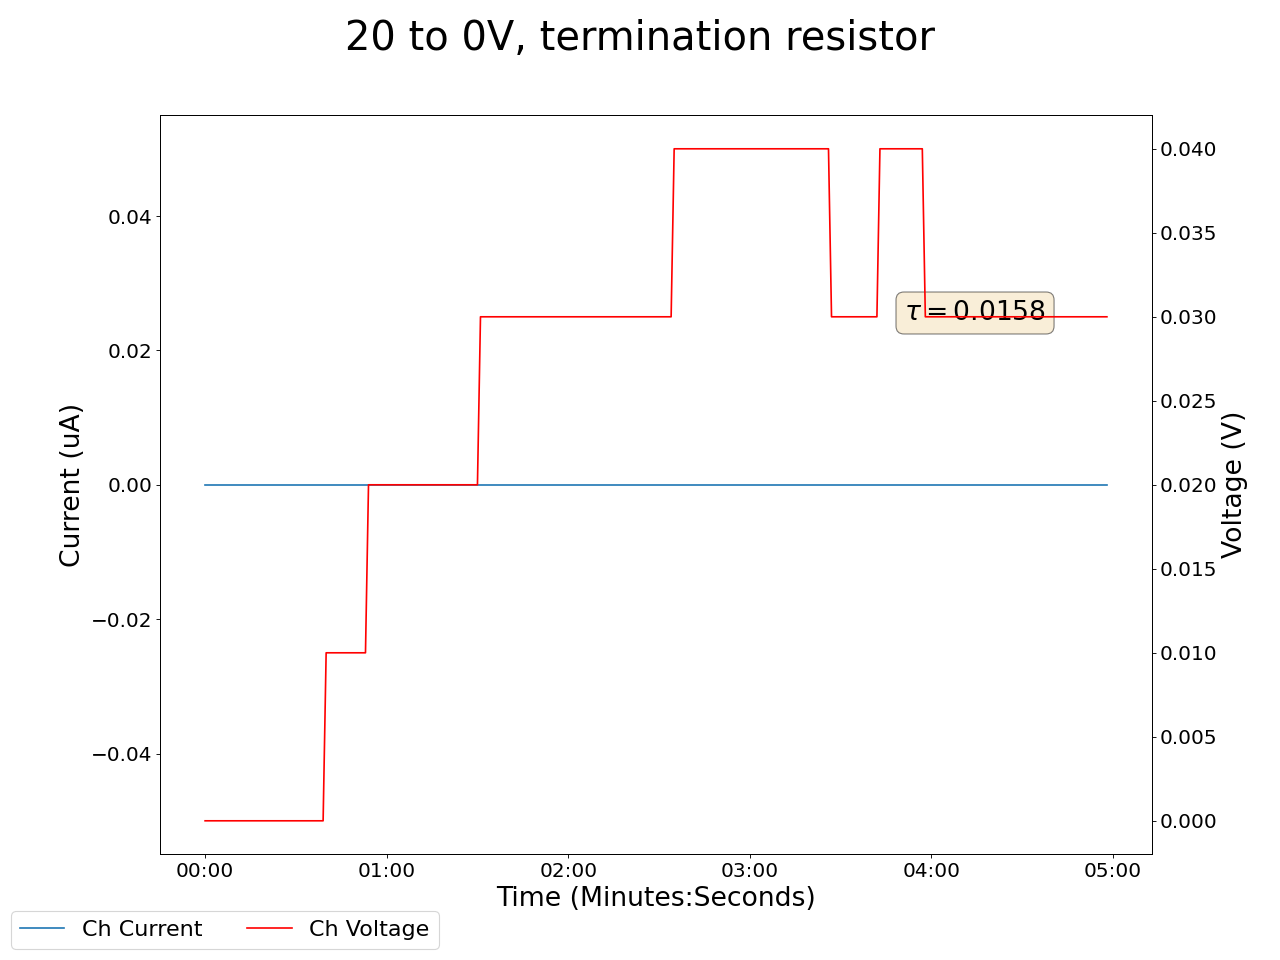

The data file committed next to this chart (first rows):
2025-05-13 14:23:22.507320, 0.49000000953674316, 0.0, 0.12999999523162842, 0.0, 0.2199999988079071, 0.0, 0.20000000298023224, 0.0, 0.0, 0.0, 0.0, 0.0, 0.20000000298023224, 0.0, 0.9300000071525574, 0.0, 0.0, 0.0, 0.0, 0.0, 0.3799999952316284, 0.0, 0.6200000047683716
2025-05-13 14:23:23.507222, 0.49, 0.0, 0.13, 0.0, 0.22, 0.0, 0.2, 0.0, 0.0, 0.0, 0.0, 0.0, 0.2, 0.0, 0.93, 0.0, 0.0, 0.0, 0.0, 0.0, 0.38, 0.0, 0.62
2025-05-13 14:23:24.507222, 0.49, 0.0, 0.13, 0.0, 0.22, 0.0, 0.2, 0.0, 0.0, 0.0, 0.0, 0.0, 0.2, 0.0, 0.93, 0.0, 0.0, 0.0, 0.0, 0.0, 0.38, 0.0, 0.62
2025-05-13 14:23:25.507222, 0.49, 0.0, 0.13, 0.0, 0.22, 0.0, 0.2, 0.0, 0.0, 0.0, 0.0, 0.0, 0.2, 0.0, 0.93, 0.0, 0.0, 0.0, 0.0, 0.0, 0.38, 0.0, 0.62
2025-05-13 14:23:26.507222, 0.49, 0.0, 0.13, 0.0, 0.22, 0.0, 0.2, 0.0, 0.0, 0.0, 0.0, 0.0, 0.2, 0.0, 0.93, 0.0, 0.0, 0.0, 0.0, 0.0, 0.38, 0.0, 0.62
2025-05-13 14:23:27.507221, 0.49, 0.0, 0.13, 0.0, 0.22, 0.0, 0.2, 0.0, 0.0, 0.0, 0.0, 0.0, 0.2, 0.0, 0.93, 0.0, 0.0, 0.0, 0.0, 0.0, 0.37, 0.0, 0.62
2025-05-13 14:23:28.507221, 0.49, 0.0, 0.13, 0.0, 0.22, 0.0, 0.2, 0.0, 0.0, 0.0, 0.0, 0.0, 0.2, 0.0, 0.93, 0.0, 0.0, 0.0, 0.0, 0.0, 0.37, 0.0, 0.62
2025-05-13 14:23:29.507221, 0.49, 0.0, 0.13, 0.0, 0.22, 0.0, 0.2, 0.0, 0.0, 0.0, 0.0, 0.0, 0.2, 0.0, 0.93, 0.0, 0.0, 0.0, 0.0, 0.0, 0.37, 0.0, 0.62
2025-05-13 14:23:30.507221, 0.49, 0.0, 0.13, 0.0, 0.22, 0.0, 0.2, 0.0, 0.0, 0.0, 0.0, 0.0, 0.2, 0.0, 0.93, 0.0, 0.0, 0.0, 0.0, 0.0, 0.37, 0.0, 0.62
2025-05-13 14:23:31.507222, 0.49, 0.0, 0.13, 0.0, 0.22, 0.0, 0.2, 0.0, 0.0, 0.0, 0.0, 0.0, 0.2, 0.0, 0.93, 0.0, 0.0, 0.0, 0.0, 0.0, 0.37, 0.0, 0.62
2025-05-13 14:23:32.507222, 0.49, 0.0, 0.13, 0.0, 0.22, 0.0, 0.2, 0.0, 0.0, 0.0, 0.0, 0.0, 0.2, 0.0, 0.93, 0.0, 0.0, 0.0, 0.0, 0.0, 0.37, 0.0, 0.62
2025-05-13 14:23:33.507223, 0.49, 0.0, 0.13, 0.0, 0.22, 0.0, 0.2, 0.0, 0.0, 0.0, 0.0, 0.0, 0.2, 0.0, 0.93, 0.0, 0.0, 0.0, 0.0, 0.0, 0.37, 0.0, 0.62
2025-05-13 14:23:34.507222, 0.49, 0.0, 0.13, 0.0, 0.22, 0.0, 0.2, 0.0, 0.0, 0.0, 0.0, 0.0, 0.2, 0.0, 0.93, 0.0, 0.0, 0.0, 0.0, 0.0, 0.37, 0.0, 0.62
2025-05-13 14:23:35.507222, 0.49, 0.0, 0.13, 0.0, 0.22, 0.0, 0.2, 0.0, 0.0, 0.0, 0.0, 0.0, 0.2, 0.0, 0.93, 0.0, 0.0, 0.0, 0.0, 0.0, 0.37, 0.0, 0.62
2025-05-13 14:23:36.507221, 0.49, 0.0, 0.13, 0.0, 0.22, 0.0, 0.2, 0.0, 0.0, 0.0, 0.0, 0.0, 0.2, 0.0, 0.93, 0.0, 0.0, 0.0, 0.0, 0.0, 0.37, 0.0, 0.62
2025-05-13 14:23:37.507221, 0.49, 0.0, 0.13, 0.0, 0.22, 0.0, 0.2, 0.0, 0.0, 0.0, 0.0, 0.0, 0.2, 0.0, 0.93, 0.0, 0.0, 0.0, 0.0, 0.0, 0.37, 0.0, 0.62
2025-05-13 14:23:38.507222, 0.49, 0.0, 0.13, 0.0, 0.22, 0.0, 0.2, 0.0, 0.0, 0.0, 0.0, 0.0, 0.2, 0.0, 0.93, 0.0, 0.0, 0.0, 0.0, 0.0, 0.37, 0.0, 0.62
2025-05-13 14:23:39.507222, 0.49, 0.0, 0.13, 0.0, 0.22, 0.0, 0.2, 0.0, 0.0, 0.0, 0.0, 0.0, 0.2, 0.0, 0.93, 0.0, 0.0, 0.0, 0.0, 0.0, 0.37, 0.0, 0.62
2025-05-13 14:23:40.507221, 0.49, 0.0, 0.13, 0.0, 0.22, 0.0, 0.2, 0.0, 0.0, 0.0, 0.0, 0.0, 0.2, 0.0, 0.93, 0.0, 0.0, 0.0, 0.0, 0.0, 0.37, 0.0, 0.62
2025-05-13 14:23:41.507222, 0.49, 0.0, 0.13, 0.0, 0.22, 0.0, 0.2, 0.0, 0.0, 0.0, 0.0, 0.0, 0.2, 0.0, 0.93, 0.0, 0.0, 0.0, 0.0, 0.0, 0.37, 0.0, 0.62
2025-05-13 14:23:42.507221, 0.49, 0.0, 0.13, 0.0, 0.22, 0.0, 0.2, 0.0, 0.0, 0.0, 0.0, 0.0, 0.21, 0.0, 0.93, 0.0, 0.0, 0.0, 0.0, 0.0, 0.37, 0.0, 0.62
2025-05-13 14:23:43.507222, 0.49, 0.0, 0.13, 0.0, 0.22, 0.0, 0.21, 0.0, 0.0, 0.0, 0.0, 0.0, 0.21, 0.0, 0.94, 0.0, 0.0, 0.0, 0.0, 0.0, 0.37, 0.0, 0.62
2025-05-13 14:23:44.507222, 0.49, 0.0, 0.13, 0.0, 0.22, 0.0, 0.21, 0.0, 0.0, 0.0, 0.0, 0.0, 0.21, 0.0, 0.94, 0.0, 0.0, 0.0, 0.0, 0.0, 0.37, 0.0, 0.62
2025-05-13 14:23:45.507222, 0.49, 0.0, 0.13, 0.0, 0.22, 0.0, 0.21, 0.0, 0.0, 0.0, 0.0, 0.0, 0.21, 0.0, 0.94, 0.0, 0.0, 0.0, 0.0, 0.0, 0.37, 0.0, 0.62
2025-05-13 14:23:46.507222, 0.49, 0.0, 0.13, 0.0, 0.22, 0.0, 0.21, 0.0, 0.0, 0.0, 0.0, 0.0, 0.21, 0.0, 0.94, 0.0, 0.0, 0.0, 0.0, 0.0, 0.37, 0.0, 0.63
2025-05-13 14:23:47.507221, 0.49, 0.0, 0.13, 0.0, 0.22, 0.0, 0.21, 0.0, 0.0, 0.0, 0.0, 0.0, 0.21, 0.0, 0.94, 0.0, 0.0, 0.0, 0.0, 0.0, 0.37, 0.0, 0.63
2025-05-13 14:23:48.507221, 0.49, 0.0, 0.13, 0.0, 0.22, 0.0, 0.21, 0.0, 0.0, 0.0, 0.0, 0.0, 0.21, 0.0, 0.94, 0.0, 0.0, 0.0, 0.0, 0.0, 0.37, 0.0, 0.63
2025-05-13 14:23:49.507221, 0.49, 0.0, 0.13, 0.0, 0.22, 0.0, 0.21, 0.0, 0.0, 0.0, 0.0, 0.0, 0.21, 0.0, 0.94, 0.0, 0.0, 0.0, 0.0, 0.0, 0.37, 0.0, 0.62
2025-05-13 14:23:50.507221, 0.49, 0.0, 0.13, 0.0, 0.22, 0.0, 0.21, 0.0, 0.0, 0.0, 0.0, 0.0, 0.21, 0.0, 0.94, 0.0, 0.0, 0.0, 0.0, 0.0, 0.37, 0.0, 0.63
2025-05-13 14:23:51.507221, 0.49, 0.0, 0.13, 0.0, 0.22, 0.0, 0.21, 0.0, 0.0, 0.0, 0.0, 0.0, 0.21, 0.0, 0.94, 0.0, 0.0, 0.0, 0.0, 0.0, 0.37, 0.0, 0.62
2025-05-13 14:23:52.507221, 0.49, 0.0, 0.13, 0.0, 0.22, 0.0, 0.21, 0.0, 0.0, 0.0, 0.0, 0.0, 0.21, 0.0, 0.94, 0.0, 0.0, 0.0, 0.0, 0.0, 0.37, 0.0, 0.62
2025-05-13 14:23:53.507222, 0.49, 0.0, 0.13, 0.0, 0.22, 0.0, 0.21, 0.0, 0.0, 0.0, 0.0, 0.0, 0.21, 0.0, 0.94, 0.0, 0.0, 0.0, 0.0, 0.0, 0.37, 0.0, 0.62
2025-05-13 14:23:54.507221, 0.49, 0.0, 0.13, 0.0, 0.22, 0.0, 0.21, 0.0, 0.0, 0.0, 0.0, 0.0, 0.21, 0.0, 0.94, 0.0, 0.0, 0.0, 0.0, 0.0, 0.37, 0.0, 0.62
2025-05-13 14:23:55.507221, 0.49, 0.0, 0.13, 0.0, 0.22, 0.0, 0.21, 0.0, 0.0, 0.0, 0.0, 0.0, 0.21, 0.0, 0.94, 0.0, 0.0, 0.0, 0.0, 0.0, 0.37, 0.0, 0.62
2025-05-13 14:23:56.507221, 0.49, 0.0, 0.13, 0.0, 0.22, 0.0, 0.21, 0.0, 0.0, 0.0, 0.0, 0.0, 0.21, 0.0, 0.94, 0.0, 0.0, 0.0, 0.0, 0.0, 0.37, 0.0, 0.62
2025-05-13 14:23:57.507221, 0.49, 0.0, 0.13, 0.0, 0.22, 0.0, 0.21, 0.0, 0.0, 0.0, 0.0, 0.0, 0.21, 0.0, 0.94, 0.0, 0.0, 0.0, 0.0, 0.0, 0.37, 0.0, 0.62
2025-05-13 14:23:58.507221, 0.49, 0.0, 0.13, 0.0, 0.22, 0.0, 0.21, 0.0, 0.0, 0.0, 0.0, 0.0, 0.21, 0.0, 0.94, 0.0, 0.0, 0.0, 0.0, 0.0, 0.37, 0.0, 0.62
2025-05-13 14:23:59.507221, 0.49, 0.0, 0.13, 0.0, 0.21, 0.0, 0.21, 0.0, 0.0, 0.0, 0.0, 0.0, 0.21, 0.0, 0.94, 0.0, 0.0, 0.0, 0.0, 0.0, 0.37, 0.0, 0.62
2025-05-13 14:24:00.507221, 0.49, 0.0, 0.13, 0.0, 0.22, 0.0, 0.21, 0.0, 0.0, 0.0, 0.0, 0.0, 0.21, 0.0, 0.94, 0.0, 0.0, 0.0, 0.0, 0.0, 0.37, 0.0, 0.62
2025-05-13 14:24:01.507222, 0.49, 0.0, 0.13, 0.0, 0.21, 0.0, 0.21, 0.0, 0.0, 0.0, 0.0, 0.0, 0.21, 0.0, 0.94, 0.0, 0.0, 0.0, 0.0, 0.0, 0.37, 0.0, 0.62
2025-05-13 14:24:02.507222, 0.49, 0.0, 0.13, 0.0, 0.21, 0.0, 0.21, 0.0, 0.0, 0.0, 0.0, 0.0, 0.21, 0.0, 0.94, 0.0, 0.0, 0.0, 0.0, 0.0, 0.37, 0.0, 0.62
2025-05-13 14:24:03.507222, 0.49, 0.0, 0.13, 0.0, 0.21, 0.0, 0.21, 0.0, 0.01, 0.0, 0.0, 0.0, 0.21, 0.0, 0.94, 0.0, 0.0, 0.0, 0.0, 0.0, 0.37, 0.0, 0.62
2025-05-13 14:24:04.507221, 0.49, 0.0, 0.13, 0.0, 0.21, 0.0, 0.21, 0.0, 0.01, 0.0, 0.0, 0.0, 0.21, 0.0, 0.94, 0.0, 0.0, 0.0, 0.0, 0.0, 0.37, 0.0, 0.62
2025-05-13 14:24:05.507222, 0.49, 0.0, 0.13, 0.0, 0.21, 0.0, 0.21, 0.0, 0.01, 0.0, 0.0, 0.0, 0.21, 0.0, 0.94, 0.0, 0.0, 0.0, 0.0, 0.0, 0.37, 0.0, 0.62
2025-05-13 14:24:06.507221, 0.49, 0.0, 0.13, 0.0, 0.21, 0.0, 0.21, 0.0, 0.01, 0.0, 0.0, 0.0, 0.21, 0.0, 0.94, 0.0, 0.0, 0.0, 0.0, 0.0, 0.37, 0.0, 0.62
2025-05-13 14:24:07.507220, 0.49, 0.0, 0.13, 0.0, 0.21, 0.0, 0.21, 0.0, 0.01, 0.0, 0.0, 0.0, 0.21, 0.0, 0.94, 0.0, 0.0, 0.0, 0.0, 0.0, 0.37, 0.0, 0.62
2025-05-13 14:24:08.507221, 0.49, 0.0, 0.13, 0.0, 0.21, 0.0, 0.21, 0.0, 0.01, 0.0, 0.0, 0.0, 0.21, 0.0, 0.94, 0.0, 0.0, 0.0, 0.0, 0.0, 0.37, 0.0, 0.62
2025-05-13 14:24:09.507220, 0.49, 0.0, 0.13, 0.0, 0.21, 0.0, 0.21, 0.0, 0.01, 0.0, 0.0, 0.0, 0.21, 0.0, 0.94, 0.0, 0.0, 0.0, 0.0, 0.0, 0.37, 0.0, 0.62
2025-05-13 14:24:10.507220, 0.49, 0.0, 0.13, 0.0, 0.21, 0.0, 0.21, 0.0, 0.01, 0.0, 0.0, 0.0, 0.21, 0.0, 0.94, 0.0, 0.0, 0.0, 0.0, 0.0, 0.37, 0.0, 0.62
2025-05-13 14:24:11.507221, 0.49, 0.0, 0.13, 0.0, 0.21, 0.0, 0.21, 0.0, 0.01, 0.0, 0.0, 0.0, 0.21, 0.0, 0.94, 0.0, 0.0, 0.0, 0.0, 0.0, 0.37, 0.0, 0.62
2025-05-13 14:24:12.507221, 0.49, 0.0, 0.14, 0.0, 0.21, 0.0, 0.21, 0.0, 0.01, 0.0, 0.0, 0.0, 0.21, 0.0, 0.94, 0.0, 0.0, 0.0, 0.0, 0.0, 0.37, 0.0, 0.62
2025-05-13 14:24:13.507220, 0.5, 0.0, 0.14, 0.0, 0.21, 0.0, 0.21, 0.0, 0.01, 0.0, 0.0, 0.0, 0.21, 0.0, 0.94, 0.0, 0.0, 0.0, 0.0, 0.0, 0.37, 0.0, 0.62
2025-05-13 14:24:14.507220, 0.5, 0.0, 0.14, 0.0, 0.21, 0.0, 0.21, 0.0, 0.01, 0.0, 0.0, 0.0, 0.21, 0.0, 0.94, 0.0, 0.0, 0.0, 0.0, 0.0, 0.37, 0.0, 0.62
2025-05-13 14:24:15.507220, 0.5, 0.0, 0.14, 0.0, 0.21, 0.0, 0.21, 0.0, 0.01, 0.0, 0.0, 0.0, 0.21, 0.0, 0.94, 0.0, 0.0, 0.0, 0.0, 0.0, 0.37, 0.0, 0.62
2025-05-13 14:24:16.507220, 0.5, 0.0, 0.14, 0.0, 0.21, 0.0, 0.21, 0.0, 0.01, 0.0, 0.0, 0.0, 0.21, 0.0, 0.94, 0.0, 0.0, 0.0, 0.0, 0.0, 0.37, 0.0, 0.62
2025-05-13 14:24:17.507221, 0.5, 0.0, 0.14, 0.0, 0.21, 0.0, 0.21, 0.0, 0.02, 0.0, 0.0, 0.0, 0.21, 0.0, 0.94, 0.0, 0.0, 0.0, 0.0, 0.0, 0.37, 0.0, 0.62
2025-05-13 14:24:18.507221, 0.49, 0.0, 0.13, 0.0, 0.21, 0.0, 0.21, 0.0, 0.02, 0.0, 0.0, 0.0, 0.21, 0.0, 0.94, 0.0, 0.0, 0.0, 0.0, 0.0, 0.37, 0.0, 0.62
2025-05-13 14:24:19.507221, 0.49, 0.0, 0.13, 0.0, 0.21, 0.0, 0.21, 0.0, 0.02, 0.0, 0.0, 0.0, 0.21, 0.0, 0.94, 0.0, 0.0, 0.0, 0.0, 0.0, 0.37, 0.0, 0.62
2025-05-13 14:24:20.507220, 0.49, 0.0, 0.13, 0.0, 0.21, 0.0, 0.21, 0.0, 0.02, 0.0, 0.0, 0.0, 0.21, 0.0, 0.94, 0.0, 0.0, 0.0, 0.0, 0.0, 0.37, 0.0, 0.62
2025-05-13 14:24:21.507221, 0.49, 0.0, 0.13, 0.0, 0.21, 0.0, 0.21, 0.0, 0.02, 0.0, 0.0, 0.0, 0.21, 0.0, 0.94, 0.0, 0.0, 0.0, 0.0, 0.0, 0.37, 0.0, 0.62
2025-05-13 14:24:22.507221, 0.49, 0.0, 0.13, 0.0, 0.21, 0.0, 0.21, 0.0, 0.02, 0.0, 0.0, 0.0, 0.21, 0.0, 0.94, 0.0, 0.0, 0.0, 0.0, 0.0, 0.37, 0.0, 0.62
... 239 more rows
